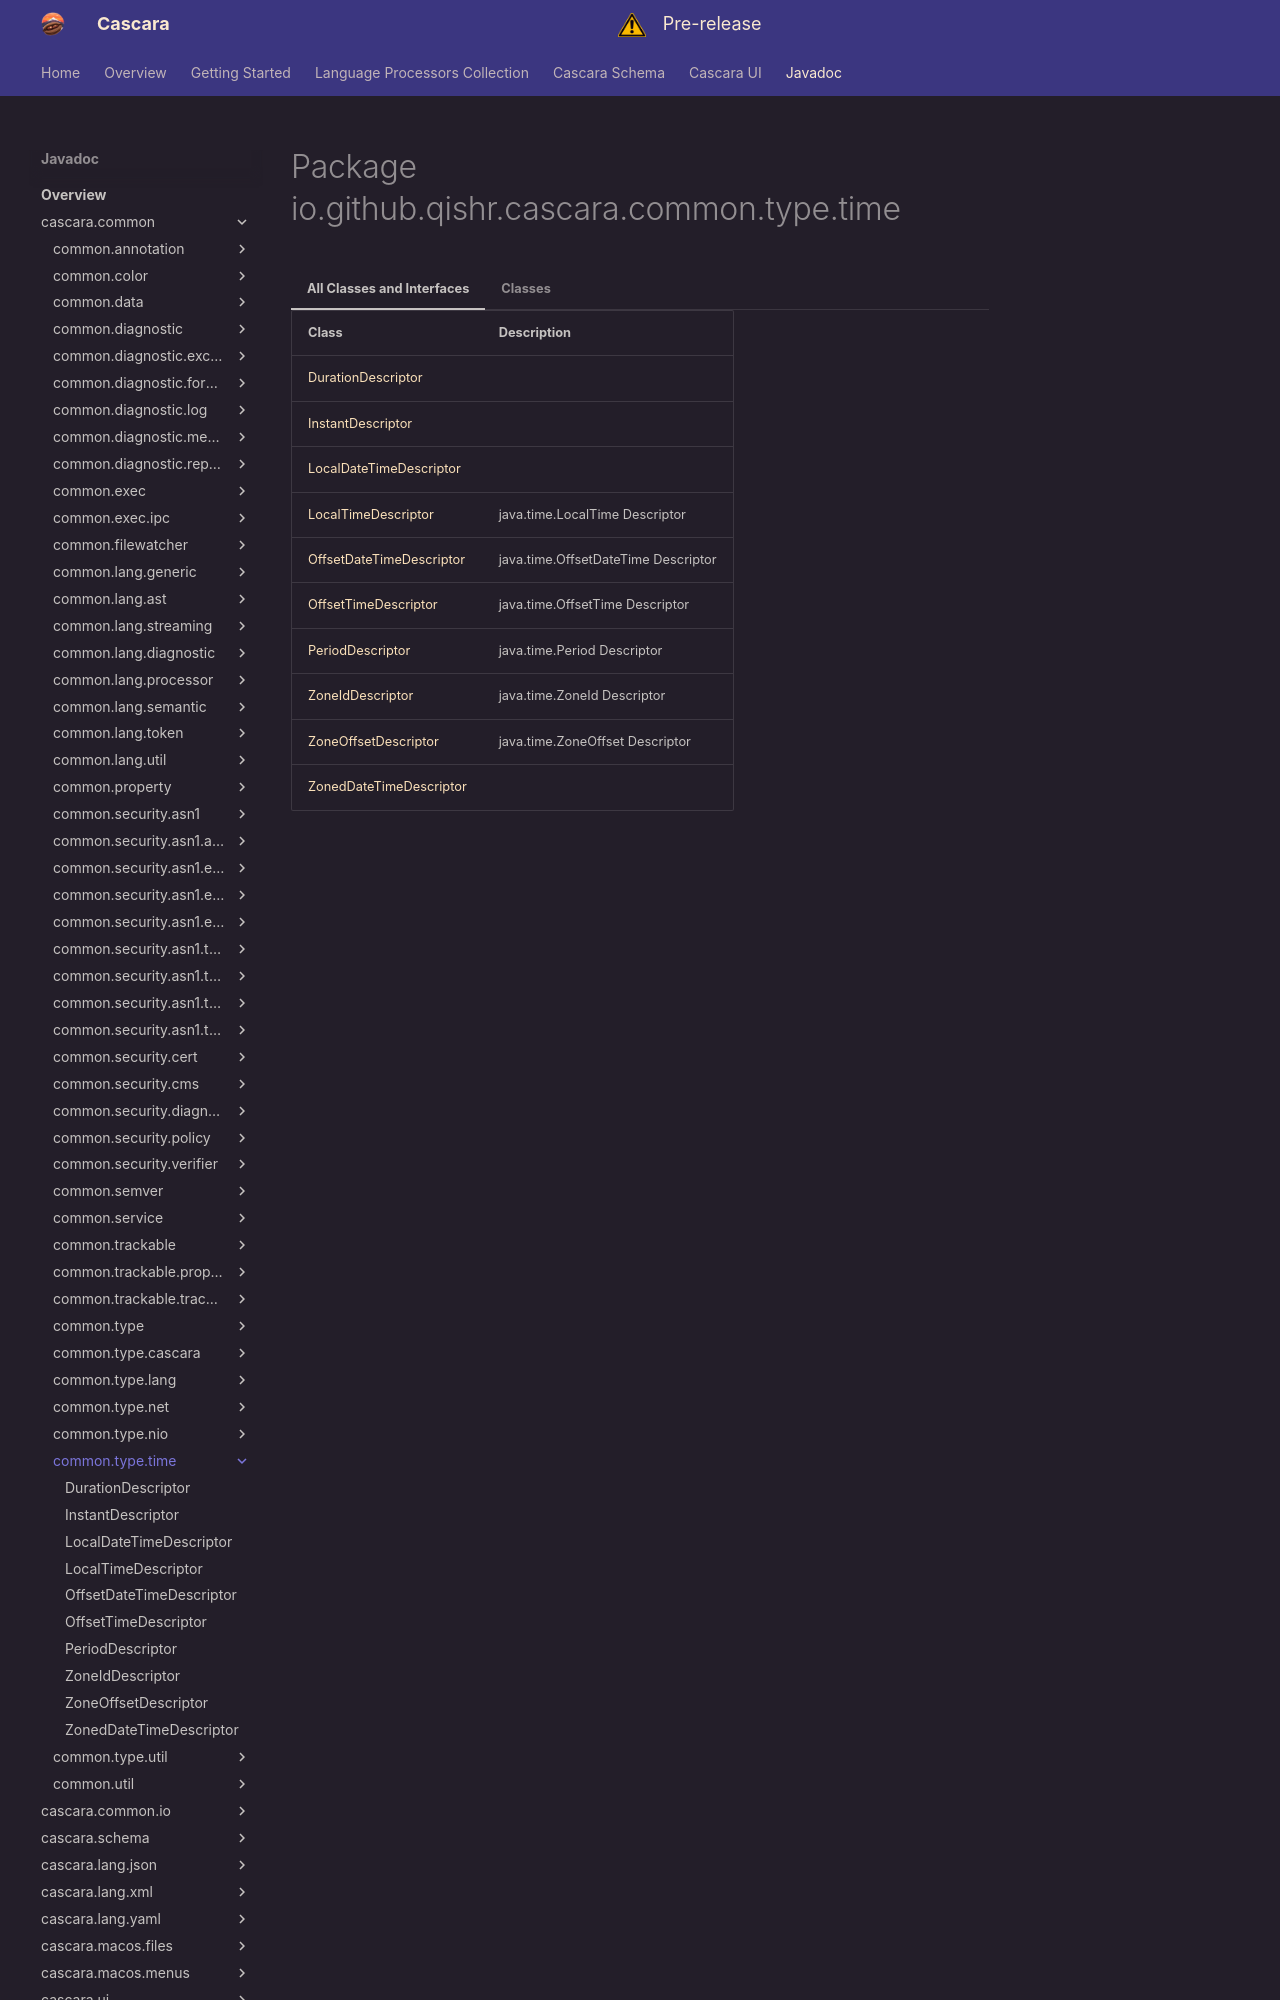

repository: qishr/qishr.github.io · page: javadoc/latest/cascara.common/io/github/qishr/cascara/common/type/time/index.html · generator: mkdocs


# Package io.github.qishr.cascara.common.type.time




=== "All Classes and Interfaces"

    | Class                                                   | Description                         |
    |---------------------------------------------------------|-------------------------------------|
    | [DurationDescriptor](DurationDescriptor.md)             |                                     |
    | [InstantDescriptor](InstantDescriptor.md)               |                                     |
    | [LocalDateTimeDescriptor](LocalDateTimeDescriptor.md)   |                                     |
    | [LocalTimeDescriptor](LocalTimeDescriptor.md)           | java.time.LocalTime Descriptor      |
    | [OffsetDateTimeDescriptor](OffsetDateTimeDescriptor.md) | java.time.OffsetDateTime Descriptor |
    | [OffsetTimeDescriptor](OffsetTimeDescriptor.md)         | java.time.OffsetTime Descriptor     |
    | [PeriodDescriptor](PeriodDescriptor.md)                 | java.time.Period Descriptor         |
    | [ZoneIdDescriptor](ZoneIdDescriptor.md)                 | java.time.ZoneId Descriptor         |
    | [ZoneOffsetDescriptor](ZoneOffsetDescriptor.md)         | java.time.ZoneOffset Descriptor     |
    | [ZonedDateTimeDescriptor](ZonedDateTimeDescriptor.md)   |                                     |


=== "Classes"
